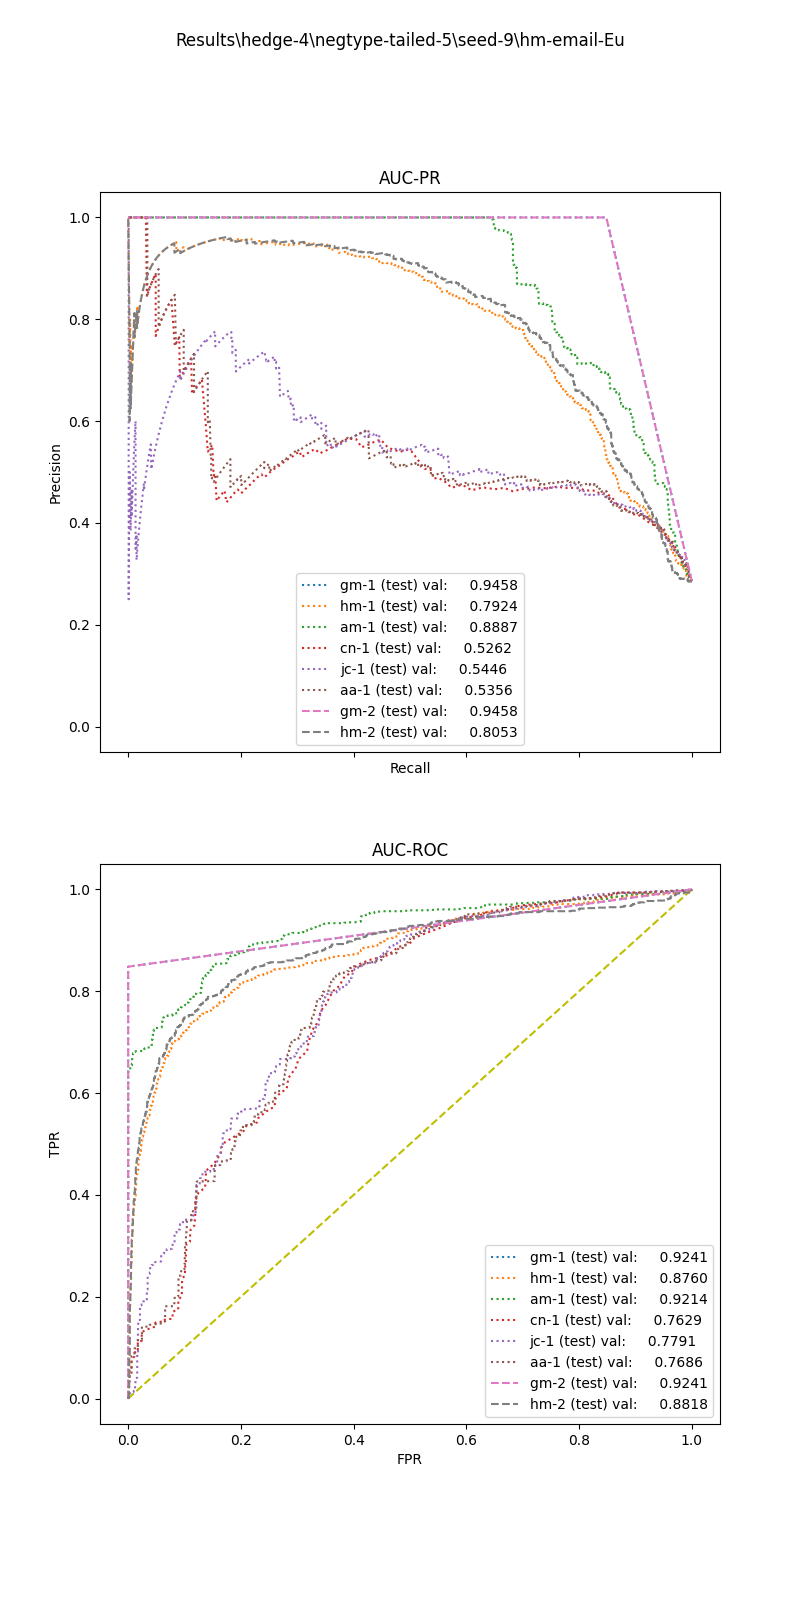

Data behind this chart, as committed beside it:
, input_dim1, pred_dim1, input_dim2, pred_dim2, input_dim3, pred_dim3, label
0, 15.79, 0.0, 5.475, 1.0, , , 1.0
1, 8.412, 0.0, 13.27, 1.0, , , 1.0
2, 9.729, 0.0, 7.273, 0.0, , , 1.0
3, 9.446, 0.0, 2.313, 0.0, , , 1.0
4, 13.73, 0.0, 29.66, 1.0, , , 1.0
5, 2.012, 0.0, 2.649, 0.0, , , 1.0
6, 12.43, 0.0, 18.41, 1.0, , , 1.0
7, 16.84, 1.0, 188.0, 1.0, , , 1.0
8, 6.316, 0.0, 175.8, 1.0, , , 1.0
9, 7.574, 0.0, 29.66, 1.0, , , 1.0
10, 2.956, 0.0, 233.8, 1.0, , , 1.0
11, 5.959, 0.0, 1.0, 0.0, , , 1.0
12, 14.66, 0.0, 1.263, 0.0, , , 1.0
13, 12.08, 0.0, 1.6, 0.0, , , 1.0
14, 29.9, 1.0, 39.68, 1.0, , , 1.0
15, 11.73, 0.0, 55.54, 1.0, , , 1.0
16, 21.25, 1.0, 23.78, 1.0, , , 1.0
17, 4.242, 0.0, 13.22, 0.0, , , 1.0
18, 7.054, 0.0, 31.53, 1.0, , , 1.0
19, 25.5, 1.0, 12.46, 0.0, , , 1.0
20, 7.981, 0.0, 4.101, 0.0, , , 1.0
21, 23.03, 1.0, 285.1, 1.0, , , 1.0
22, 9.608, 0.0, 84.24, 1.0, , , 1.0
23, 12.61, 0.0, 94.92, 1.0, , , 1.0
24, 30.46, 1.0, 25.49, 1.0, , , 1.0
25, 31.16, 1.0, 51.29, 1.0, , , 1.0
26, 3.491, 0.0, 11.73, 0.0, , , 1.0
27, 8.301, 0.0, 35.24, 1.0, , , 1.0
28, 10.17, 0.0, 5.183, 1.0, , , 1.0
29, 7.101, 0.0, 47.62, 1.0, , , 1.0
30, 16.54, 1.0, 25.31, 1.0, , , 1.0
31, 9.429, 0.0, 25.91, 1.0, , , 1.0
32, 18.07, 1.0, 12.35, 1.0, , , 1.0
33, 14.47, 0.0, 25.76, 0.0, , , 1.0
34, 17.63, 1.0, 15.76, 0.0, , , 1.0
35, 13.23, 0.0, 0.0, 0.0, , , 1.0
36, 8.627, 0.0, 5.915, 0.0, , , 1.0
37, 6.379, 0.0, 6.486, 0.0, , , 1.0
38, 36.77, 1.0, 1.58, 1.0, , , 1.0
39, 10.92, 0.0, 0.0, 0.0, , , 1.0
40, 12.69, 0.0, 17.05, 1.0, , , 1.0
41, 10.31, 0.0, 31.98, 1.0, , , 1.0
42, 34.34, 1.0, 12.99, 1.0, , , 1.0
43, 8.11, 0.0, 123.2, 1.0, , , 1.0
44, 5.354, 0.0, 39.3, 1.0, , , 1.0
45, 12.32, 0.0, 25.32, 1.0, , , 1.0
46, 10.68, 0.0, 3.917, 0.0, , , 1.0
47, 33.99, 1.0, 76.0, 0.0, , , 1.0
48, 7.858, 0.0, 14.73, 1.0, , , 1.0
49, 24.98, 1.0, 12.62, 1.0, , , 1.0
50, 16.55, 1.0, 3.974, 0.0, , , 1.0
51, 7.54, 0.0, 29.28, 1.0, , , 1.0
52, 15.27, 0.0, 271.9, 1.0, , , 1.0
53, 19.1, 1.0, 20.14, 1.0, , , 1.0
54, 2.747, 0.0, 5.267, 0.0, , , 1.0
55, 4.174, 0.0, 11.74, 0.0, , , 1.0
56, 29.87, 1.0, 1.741, 0.0, , , 1.0
57, 4.385, 0.0, 1.481, 0.0, , , 1.0
58, 5.816, 0.0, 67.62, 0.0, , , 1.0
59, 13.23, 0.0, 9.398, 1.0, , , 1.0
... 3,955 more rows
